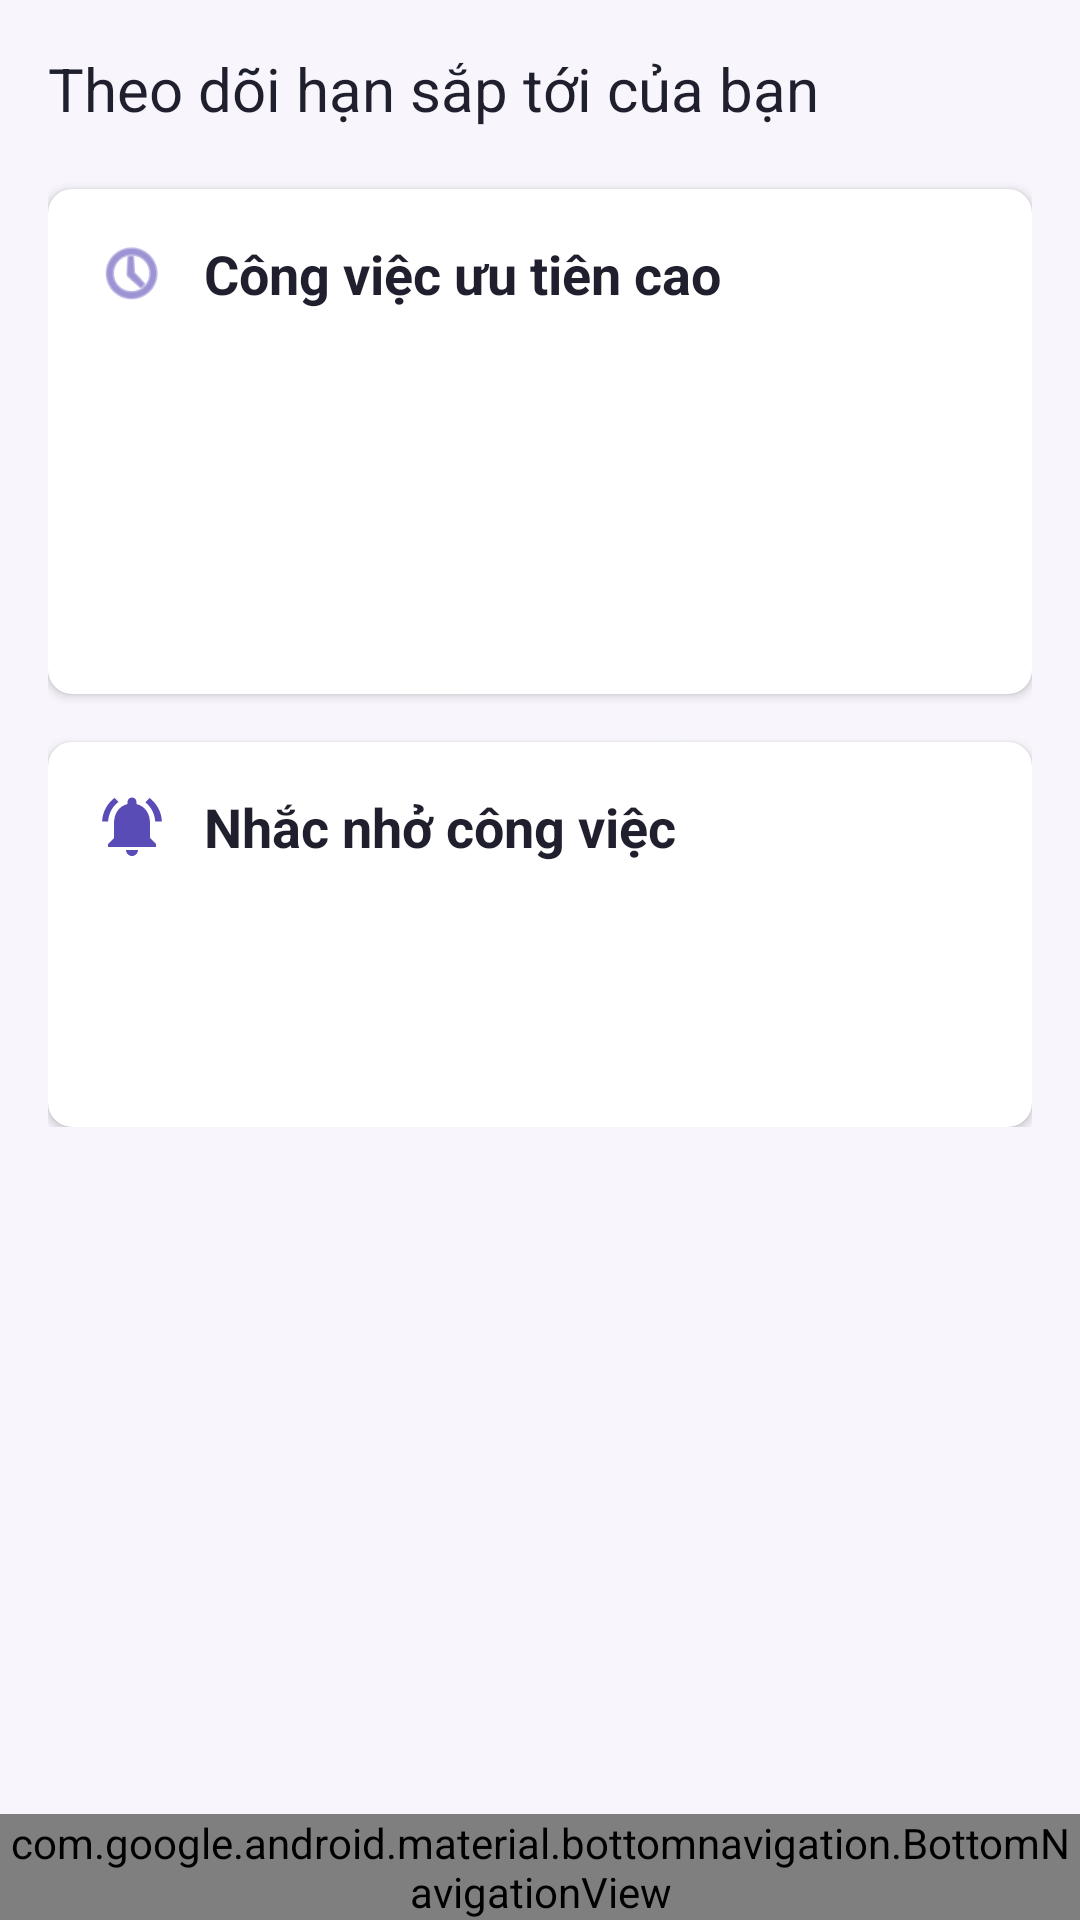

This screen was rendered from an Android layout file. Write that file and the resources it references.
<!-- AndroidManifest.xml: application theme Theme.Planner -->
<!-- res/layout/activity_notification.xml -->
<?xml version="1.0" encoding="utf-8"?>
<androidx.constraintlayout.widget.ConstraintLayout xmlns:android="http://schemas.android.com/apk/res/android"
    xmlns:app="http://schemas.android.com/apk/res-auto"
    xmlns:tools="http://schemas.android.com/tools"
    android:layout_width="match_parent"
    android:layout_height="match_parent"
    android:background="@color/screen_bg">

    <include
        android:id="@+id/layout_calendar"
        layout="@layout/notification_main"
        android:layout_width="match_parent"
        android:layout_height="0dp"
        app:layout_constraintBottom_toTopOf="@id/bottomNavigation"
        app:layout_constraintTop_toTopOf="parent" />

    <include
        android:id="@+id/bottomNavigation"
        layout="@layout/layout_bottom_navigation"
        android:layout_width="match_parent"
        android:layout_height="wrap_content"
        app:layout_constraintBottom_toBottomOf="parent" />

</androidx.constraintlayout.widget.ConstraintLayout>
<!-- res/layout/notification_main.xml (included above) -->
<?xml version="1.0" encoding="utf-8"?>
<androidx.core.widget.NestedScrollView xmlns:android="http://schemas.android.com/apk/res/android"
    xmlns:app="http://schemas.android.com/apk/res-auto"
    xmlns:tools="http://schemas.android.com/tools"
    android:layout_width="match_parent"
    android:layout_height="match_parent"
    android:background="@color/screen_bg">

    <LinearLayout
        android:layout_width="match_parent"
        android:layout_height="wrap_content"
        android:orientation="vertical"
        android:padding="16dp">

        <TextView
            android:layout_width="wrap_content"
            android:layout_height="wrap_content"
            android:layout_marginBottom="20dp"
            android:text="Theo dõi hạn sắp tới của bạn"
            android:textColor="@color/text_primary"
            android:textSize="20sp" />

        
        <androidx.cardview.widget.CardView
            android:layout_width="match_parent"
            android:layout_height="wrap_content"
            android:layout_marginBottom="16dp"
            app:cardBackgroundColor="@color/card_bg_default"
            app:cardCornerRadius="8dp"
            app:cardElevation="2dp">

            <LinearLayout
                android:layout_width="match_parent"
                android:layout_height="wrap_content"
                android:orientation="vertical"
                android:padding="16dp">

                <LinearLayout
                    android:layout_width="match_parent"
                    android:layout_height="wrap_content"
                    android:gravity="center_vertical"
                    android:layout_marginBottom="12dp">
                    <ImageView
                        android:layout_width="24dp"
                        android:layout_height="24dp"
                        android:src="@android:drawable/ic_menu_recent_history"
                        app:tint="@color/pastel_indigo" />
                    <TextView
                        android:layout_width="wrap_content"
                        android:layout_height="wrap_content"
                        android:layout_marginStart="12dp"
                        android:text="Công việc ưu tiên cao"
                        android:textColor="@color/text_primary"
                        android:textSize="18sp"
                        android:textStyle="bold" />
                </LinearLayout>

                <androidx.recyclerview.widget.RecyclerView
                    android:id="@+id/rv_Tasks"
                    android:layout_width="match_parent"
                    android:layout_height="wrap_content"
                    android:minHeight="100dp"
                    tools:listitem="@layout/item_task_card" />
            </LinearLayout>
        </androidx.cardview.widget.CardView>

        
        <androidx.cardview.widget.CardView
            android:layout_width="match_parent"
            android:layout_height="wrap_content"
            app:cardBackgroundColor="@color/card_bg_default"
            app:cardCornerRadius="8dp">

            <LinearLayout
                android:layout_width="match_parent"
                android:layout_height="wrap_content"
                android:orientation="vertical"
                android:padding="16dp">

                <LinearLayout
                    android:layout_width="match_parent"
                    android:layout_height="wrap_content"
                    android:gravity="center_vertical"
                    android:layout_marginBottom="12dp">
                    <ImageView
                        android:layout_width="24dp"
                        android:layout_height="24dp"
                        android:src="@drawable/ic_bell_ringing"
                        app:tint="@color/pastel_indigo" />
                    <TextView
                        android:layout_width="wrap_content"
                        android:layout_height="wrap_content"
                        android:layout_marginStart="12dp"
                        android:text="Nhắc nhở công việc"
                        android:textColor="@color/text_primary"
                        android:textSize="18sp"
                        android:textStyle="bold" />
                </LinearLayout>

                <androidx.recyclerview.widget.RecyclerView
                    android:id="@+id/rv_Reminders"
                    android:layout_width="match_parent"
                    android:layout_height="wrap_content"
                    android:minHeight="60dp"
                    tools:listitem="@layout/item_task_card" />
            </LinearLayout>
        </androidx.cardview.widget.CardView>

    </LinearLayout>
</androidx.core.widget.NestedScrollView>
<!-- res/layout/layout_bottom_navigation.xml (included above) -->
<?xml version="1.0" encoding="utf-8"?>
<com.google.android.material.bottomnavigation.BottomNavigationView xmlns:android="http://schemas.android.com/apk/res/android"
    xmlns:app="http://schemas.android.com/apk/res-auto"
    android:id="@+id/bottomNavigation"
    android:layout_width="match_parent"
    android:layout_height="wrap_content"
    android:background="@color/card_bg_default"
    app:itemIconTint="@color/selector_bottom_nav_color"
    app:itemTextColor="@color/selector_bottom_nav_color"
    app:labelVisibilityMode="labeled"
    app:menu="@menu/bottom_nav_menu" />
<!-- res/layout/item_task_card.xml (included above) -->
﻿<?xml version="1.0" encoding="utf-8"?>
<com.google.android.material.card.MaterialCardView xmlns:android="http://schemas.android.com/apk/res/android"
    xmlns:app="http://schemas.android.com/apk/res-auto"
    xmlns:tools="http://schemas.android.com/tools"
    android:layout_width="match_parent"
    android:layout_height="wrap_content"
    android:layout_marginBottom="12dp"
    app:cardBackgroundColor="@color/card_bg_default"
    app:cardCornerRadius="16dp"
    app:cardElevation="0dp"
    app:strokeColor="@color/card_stroke"
    app:strokeWidth="1dp">

    <androidx.constraintlayout.widget.ConstraintLayout
        android:layout_width="match_parent"
        android:layout_height="wrap_content">

        <View
            android:id="@+id/viewPriorityStrip"
            android:layout_width="4dp"
            android:layout_height="0dp"
            android:background="@color/priority_low"
            app:layout_constraintBottom_toBottomOf="parent"
            app:layout_constraintStart_toStartOf="parent"
            app:layout_constraintTop_toTopOf="parent" />

        <androidx.constraintlayout.widget.ConstraintLayout
            android:layout_width="0dp"
            android:layout_height="wrap_content"
            android:paddingStart="16dp"
            android:paddingTop="16dp"
            android:paddingEnd="16dp"
            android:paddingBottom="12dp"
            app:layout_constraintBottom_toBottomOf="parent"
            app:layout_constraintEnd_toEndOf="parent"
            app:layout_constraintStart_toEndOf="@id/viewPriorityStrip"
            app:layout_constraintTop_toTopOf="parent">

            <ImageView
                android:id="@+id/ivCheck"
                android:layout_width="24dp"
                android:layout_height="24dp"
                android:src="@drawable/ic_radio_unchecked"
                app:layout_constraintStart_toStartOf="parent"
                app:layout_constraintTop_toTopOf="parent" />

            <TextView
                android:id="@+id/tvTaskTitle"
                android:layout_width="0dp"
                android:layout_height="wrap_content"
                android:layout_marginStart="16dp"
                android:layout_marginEnd="16dp"
                android:textColor="@color/text_primary"
                android:textSize="16sp"
                android:textStyle="bold"
                app:layout_constraintEnd_toStartOf="@id/tvTag"
                app:layout_constraintStart_toEndOf="@id/ivCheck"
                app:layout_constraintTop_toTopOf="parent"
                tools:text="Bài tập chương 3" />

            <TextView
                android:id="@+id/tvTag"
                android:layout_width="wrap_content"
                android:layout_height="wrap_content"
                android:background="@drawable/bg_tag_course"
                android:paddingHorizontal="12dp"
                android:paddingVertical="4dp"
                android:textColor="@color/tag_course_text"
                android:textSize="12sp"
                app:layout_constraintEnd_toEndOf="parent"
                app:layout_constraintTop_toTopOf="parent"
                tools:text="Học phần" />

            <TextView
                android:id="@+id/tvTaskSubtitle"
                android:layout_width="0dp"
                android:layout_height="wrap_content"
                android:layout_marginTop="8dp"
                android:textColor="@color/text_secondary"
                android:textSize="13sp"
                android:maxLines="2"
                android:ellipsize="end"
                app:layout_constraintEnd_toEndOf="parent"
                app:layout_constraintStart_toStartOf="@id/tvTaskTitle"
                app:layout_constraintTop_toBottomOf="@id/tvTaskTitle"
                tools:text="Phương pháp nghiên cứu • RES201" />

            <TextView
                android:id="@+id/tvTime"
                android:layout_width="wrap_content"
                android:layout_height="wrap_content"
                android:layout_marginTop="12dp"
                android:textColor="@color/danger"
                android:textSize="13sp"
                app:layout_constraintBottom_toBottomOf="parent"
                app:layout_constraintStart_toStartOf="@id/tvTaskTitle"
                app:layout_constraintTop_toBottomOf="@id/tvTaskSubtitle"
                tools:text="Hôm nay, 17:00" />

            <ImageView
                android:id="@+id/ivBell"
                android:layout_width="16dp"
                android:layout_height="16dp"
                android:layout_marginStart="8dp"
                android:src="@drawable/ic_bell"
                app:layout_constraintBottom_toBottomOf="@id/tvTime"
                app:layout_constraintStart_toEndOf="@id/tvTime"
                app:layout_constraintTop_toTopOf="@id/tvTime"
                app:tint="@color/text_secondary" />

            <TextView
                android:id="@+id/tvStatus"
                android:layout_width="wrap_content"
                android:layout_height="wrap_content"
                android:layout_marginStart="8dp"
                android:textColor="@color/danger"
                android:textSize="12sp"
                android:textStyle="bold"
                android:visibility="gone"
                app:layout_constraintBottom_toBottomOf="@id/tvTime"
                app:layout_constraintStart_toEndOf="@id/ivBell"
                app:layout_constraintTop_toTopOf="@id/tvTime"
                tools:text="Đã hết hạn"
                tools:visibility="visible" />

        </androidx.constraintlayout.widget.ConstraintLayout>
    </androidx.constraintlayout.widget.ConstraintLayout>
</com.google.android.material.card.MaterialCardView>
<!-- resources referenced by this layout -->
<resources>
  <color name="card_bg_default">#FFFFFFFF</color>
  <color name="card_stroke">#E8E2F3</color>
  <color name="danger">#FF3B30</color>
  <color name="pastel_indigo">#5A4CB7</color>
  <color name="priority_low">#44B556</color>
  <color name="screen_bg">#F8F6FC</color>
  <color name="tag_course_text">#785FC7</color>
  <color name="text_primary">#1F1F2D</color>
  <color name="text_secondary">#7B7696</color>
  <!-- drawable bg_tag_course (drawable) -->
  <?xml version="1.0" encoding="utf-8"?>
  <shape xmlns:android="http://schemas.android.com/apk/res/android"
      android:shape="rectangle">
      <solid android:color="@color/tag_course_bg" />
      <corners android:radius="8dp" />
  </shape>
  <!-- drawable ic_bell (drawable) -->
  <vector xmlns:android="http://schemas.android.com/apk/res/android" android:width="20dp" android:height="20dp" android:viewportWidth="24.0" android:viewportHeight="24.0"><path android:fillColor="#00000000" android:pathData="M12,22c1.1,0 2,-0.9 2,-2h-4c0,1.1 0.9,2 2,2zM18,16v-5c0,-3.07 -1.63,-5.64 -4.5,-6.32V4c0,-0.83 -0.67,-1.5 -1.5,-1.5s-1.5,0.67 -1.5,1.5v0.68C7.64,5.36 6,7.92 6,11v5l-2,2v1h16v-1l-2,-2z" android:strokeColor="#000" android:strokeWidth="1.5"/></vector>
  <!-- drawable ic_bell_ringing (drawable) -->
  <?xml version="1.0" encoding="utf-8"?>
  <vector xmlns:android="http://schemas.android.com/apk/res/android"
      android:width="24dp"
      android:height="24dp"
      android:viewportWidth="24"
      android:viewportHeight="24">
      <path
          android:fillColor="@color/text_primary"
          android:pathData="M12,22c1.1,0 2,-0.9 2,-2h-4c0,1.1 0.9,2 2,2zM18,16v-5c0,-3.07 -1.63,-5.64 -4.5,-6.32V4c0,-0.83 -0.67,-1.5 -1.5,-1.5s-1.5,0.67 -1.5,1.5v0.68C7.64,5.36 6,7.92 6,11v5l-2,2v1h16v-1l-2,-2z"/>
      <path
          android:fillColor="@color/text_primary"
          android:pathData="M7.58,4.08L6.15,2.65C3.75,4.48 2.17,7.3 2.03,10.5h2c0.15,-2.6 1.39,-4.91 3.3,-6.42z"/>
      <path
          android:fillColor="@color/text_primary"
          android:pathData="M19.97,10.5h2c-0.14,-3.2 -1.72,-6.02 -4.12,-7.85l-1.42,1.43c1.91,1.51 3.15,3.82 3.3,6.42z"/>
  </vector>
  <!-- drawable ic_radio_unchecked (drawable) -->
  <vector xmlns:android="http://schemas.android.com/apk/res/android" android:width="24dp" android:height="24dp" android:viewportWidth="24.0" android:viewportHeight="24.0"><path android:fillColor="#00000000" android:pathData="M12,2C6.48,2 2,6.48 2,12s4.48,10 10,10 10,-4.48 10,-10S17.52,2 12,2z" android:strokeColor="#000" android:strokeWidth="1.5"/></vector>
  <style name="Theme.Planner" parent="Base.Theme.Planner" />
  <color name="tag_course_bg">#F2EDFC</color>
  <style name="Base.Theme.Planner" parent="Theme.Material3.DayNight.NoActionBar">
          <item name="colorPrimary">@color/pastel_indigo</item>
          <item name="android:statusBarColor">@color/pastel_indigo</item>
          <item name="android:navigationBarColor">@color/card_bg_default</item>
          <item name="android:windowBackground">@color/screen_bg</item>
          <item name="android:textColorPrimary">@color/text_primary</item>
          <item name="android:textColorSecondary">@color/text_secondary</item>
      </style>
</resources>
